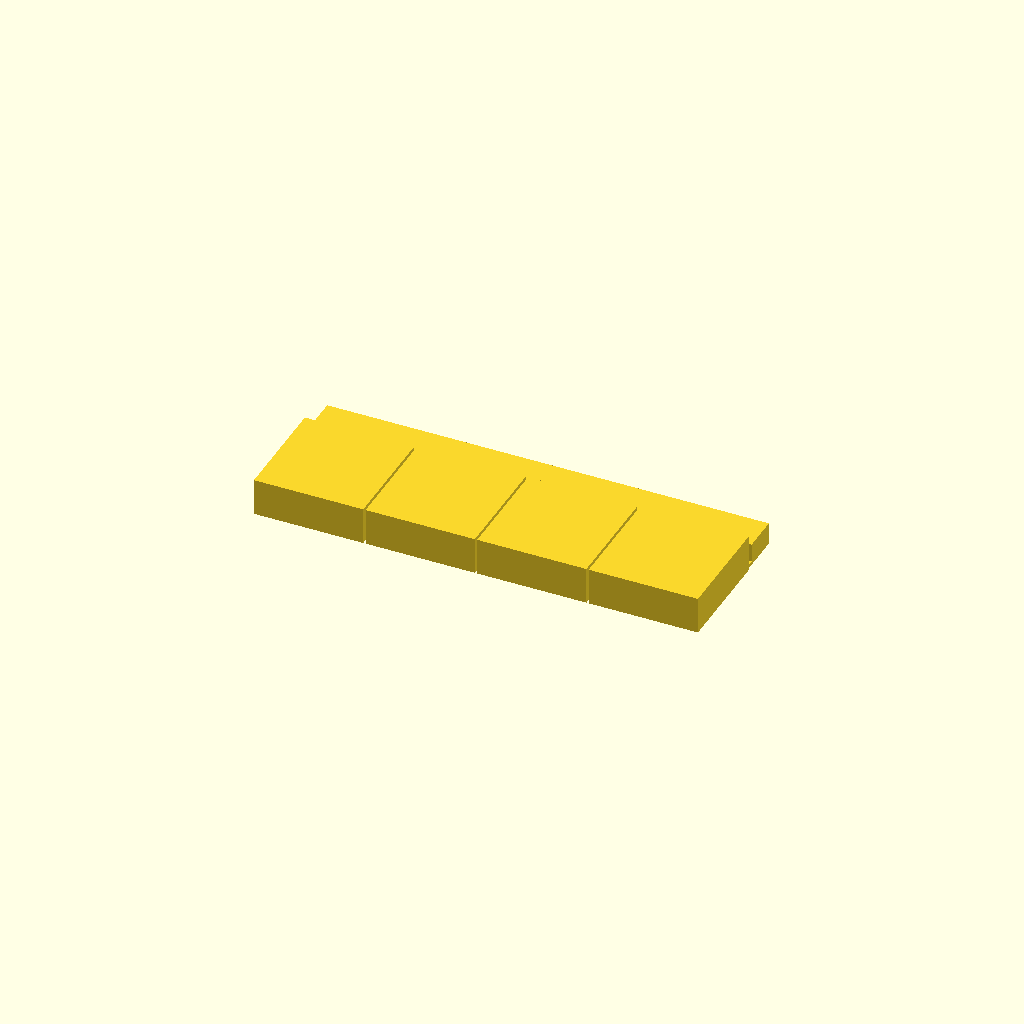
Cell 1 — every parameter at its default value.
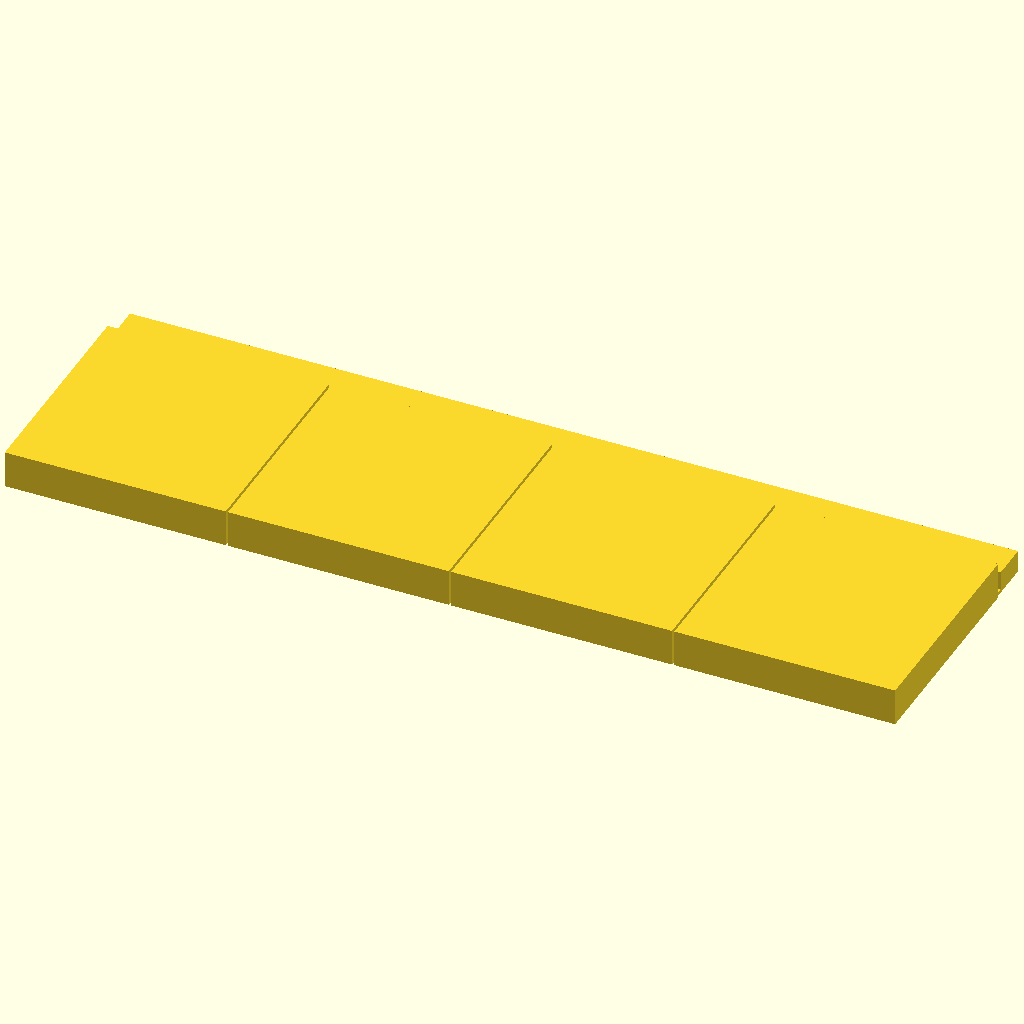
Cell 2: btn_size = 24 (everything else at default).
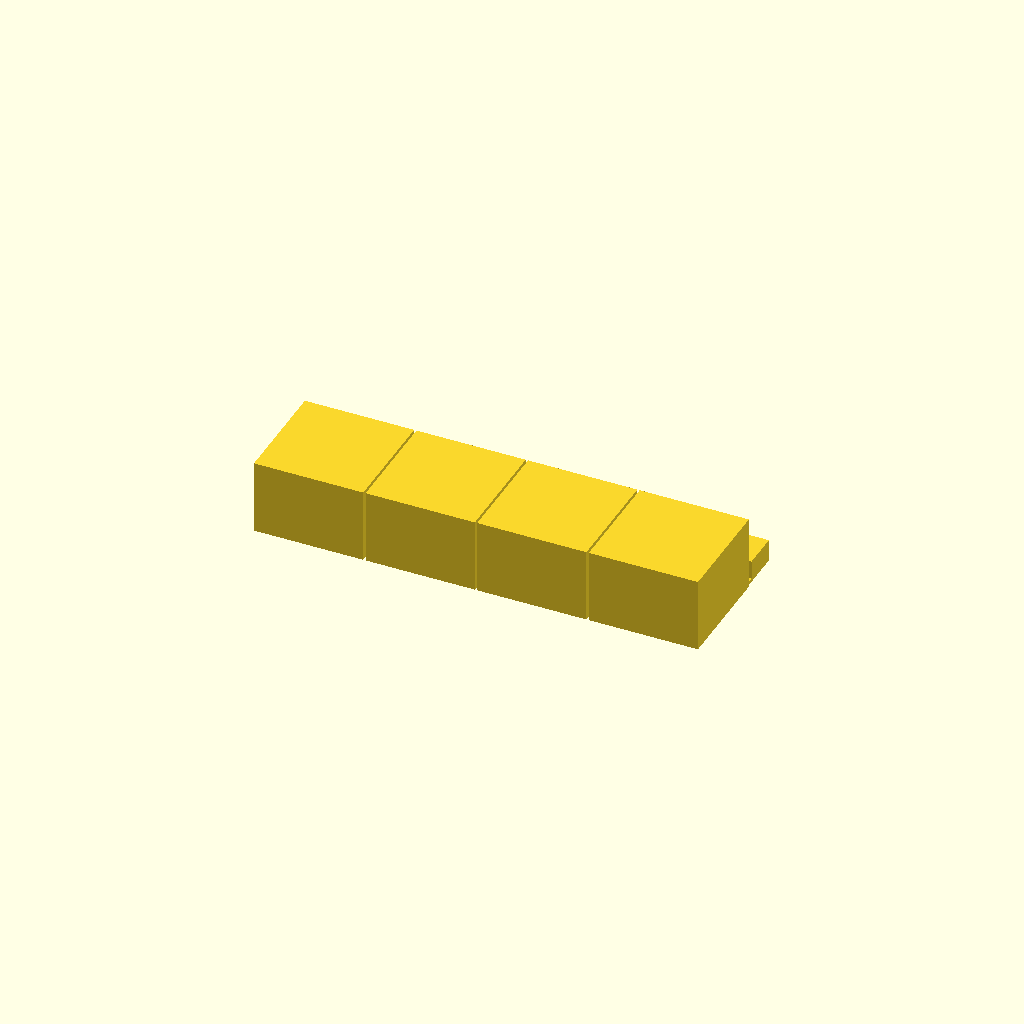
Cell 3: btn_thick = 8 (everything else at default).
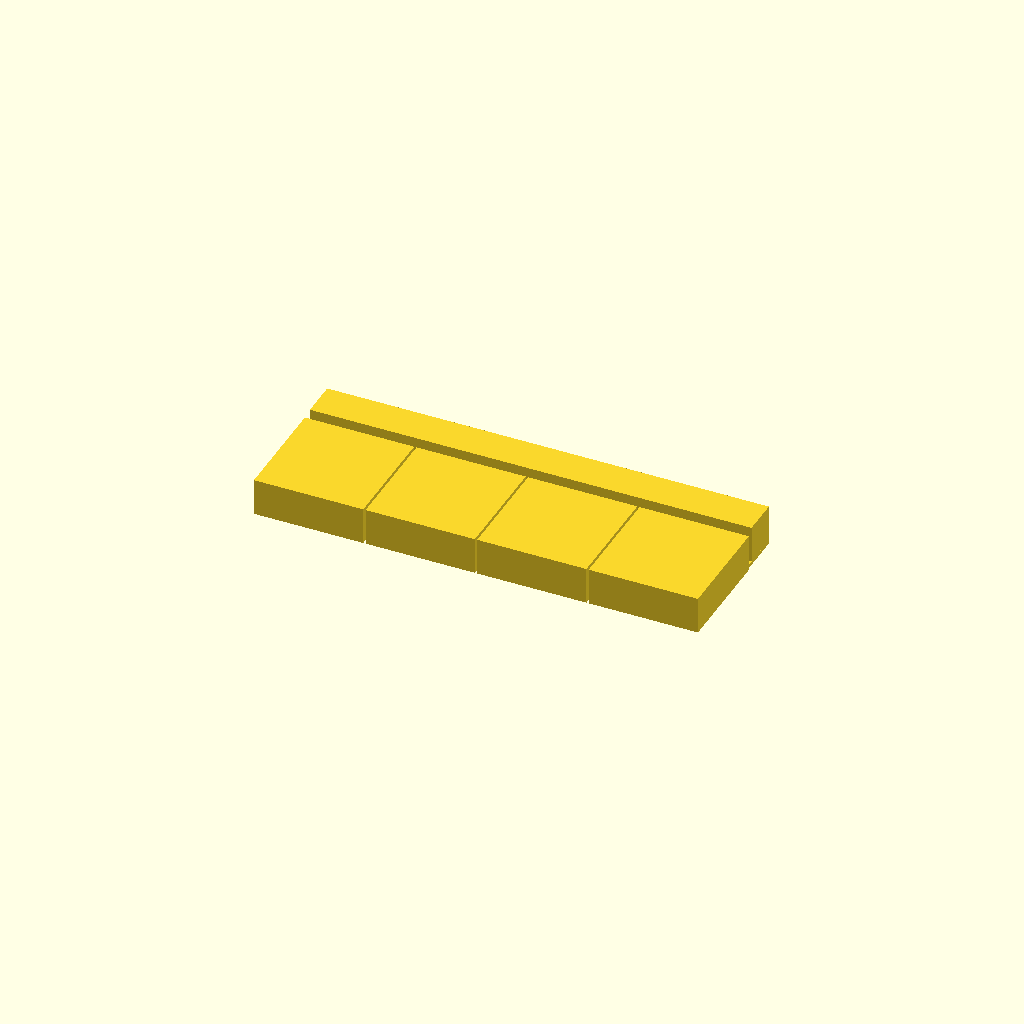
Cell 4: fix_block_thick = 4 (everything else at default).
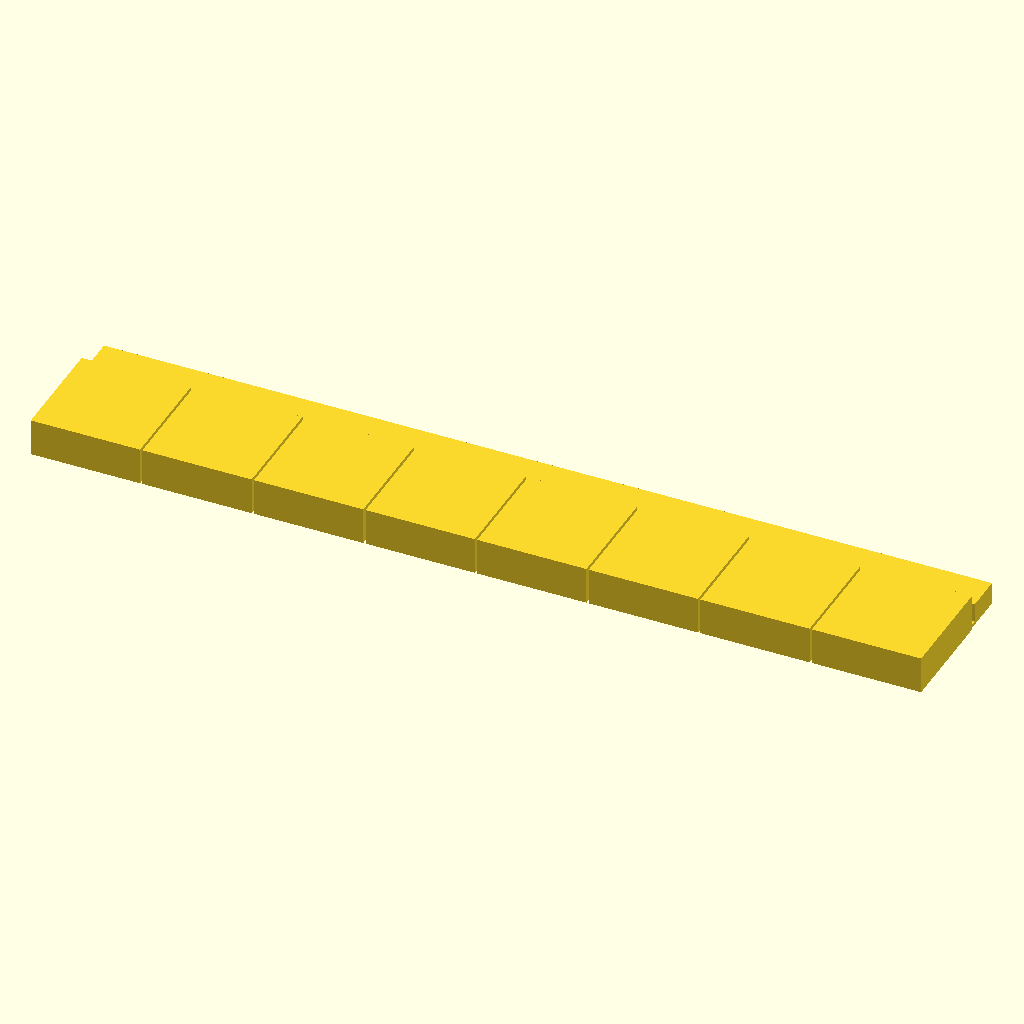
Cell 5 — num_buttons set to 8, the other parameters unchanged.
One fixed orthographic camera (rotation 55°, 0°, 25°; colour scheme Cornfield) for every cell.
The OpenSCAD source (tact_switch_buttons_3.scad):
// Definitions
// **************************

btn_size=12;
btn_thick = 4;
hinge_thick = 0.4;
fix_block_thick =2;
num_buttons = 4;
gap=0.5;
hinge_depth=5;

//Definition of circle angular resolution
$fn = 128;  

difference() {
    for (i=[0:1:num_buttons-1]) {
    translate ([-(btn_size*num_buttons/2)+btn_size/2+i*btn_size,0,0]) cube([btn_size-gap/2,btn_size-gap/2,btn_thick], center=true);
    }



}
     
    translate ([0,btn_size/2+hinge_depth/2-gap/2,-btn_thick/2+hinge_thick/2
]) cube([btn_size*num_buttons-gap,hinge_depth,hinge_thick], center=true); //hinge


difference() {

    translate ([0,btn_size/2+hinge_depth/2-gap/2+0.5,-btn_thick/2+hinge_thick/2+fix_block_thick/2
]) cube([btn_size*num_buttons-gap,hinge_depth-1,hinge_thick+fix_block_thick], center=true); //hinge block


}



 
Customizer parameters (derived from the source; name, type, default, range or options):
btn_size: number, default 12
btn_thick: number, default 4
hinge_thick: number, default 0.4
fix_block_thick: number, default 2
num_buttons: number, default 4
gap: number, default 0.5
hinge_depth: number, default 5
